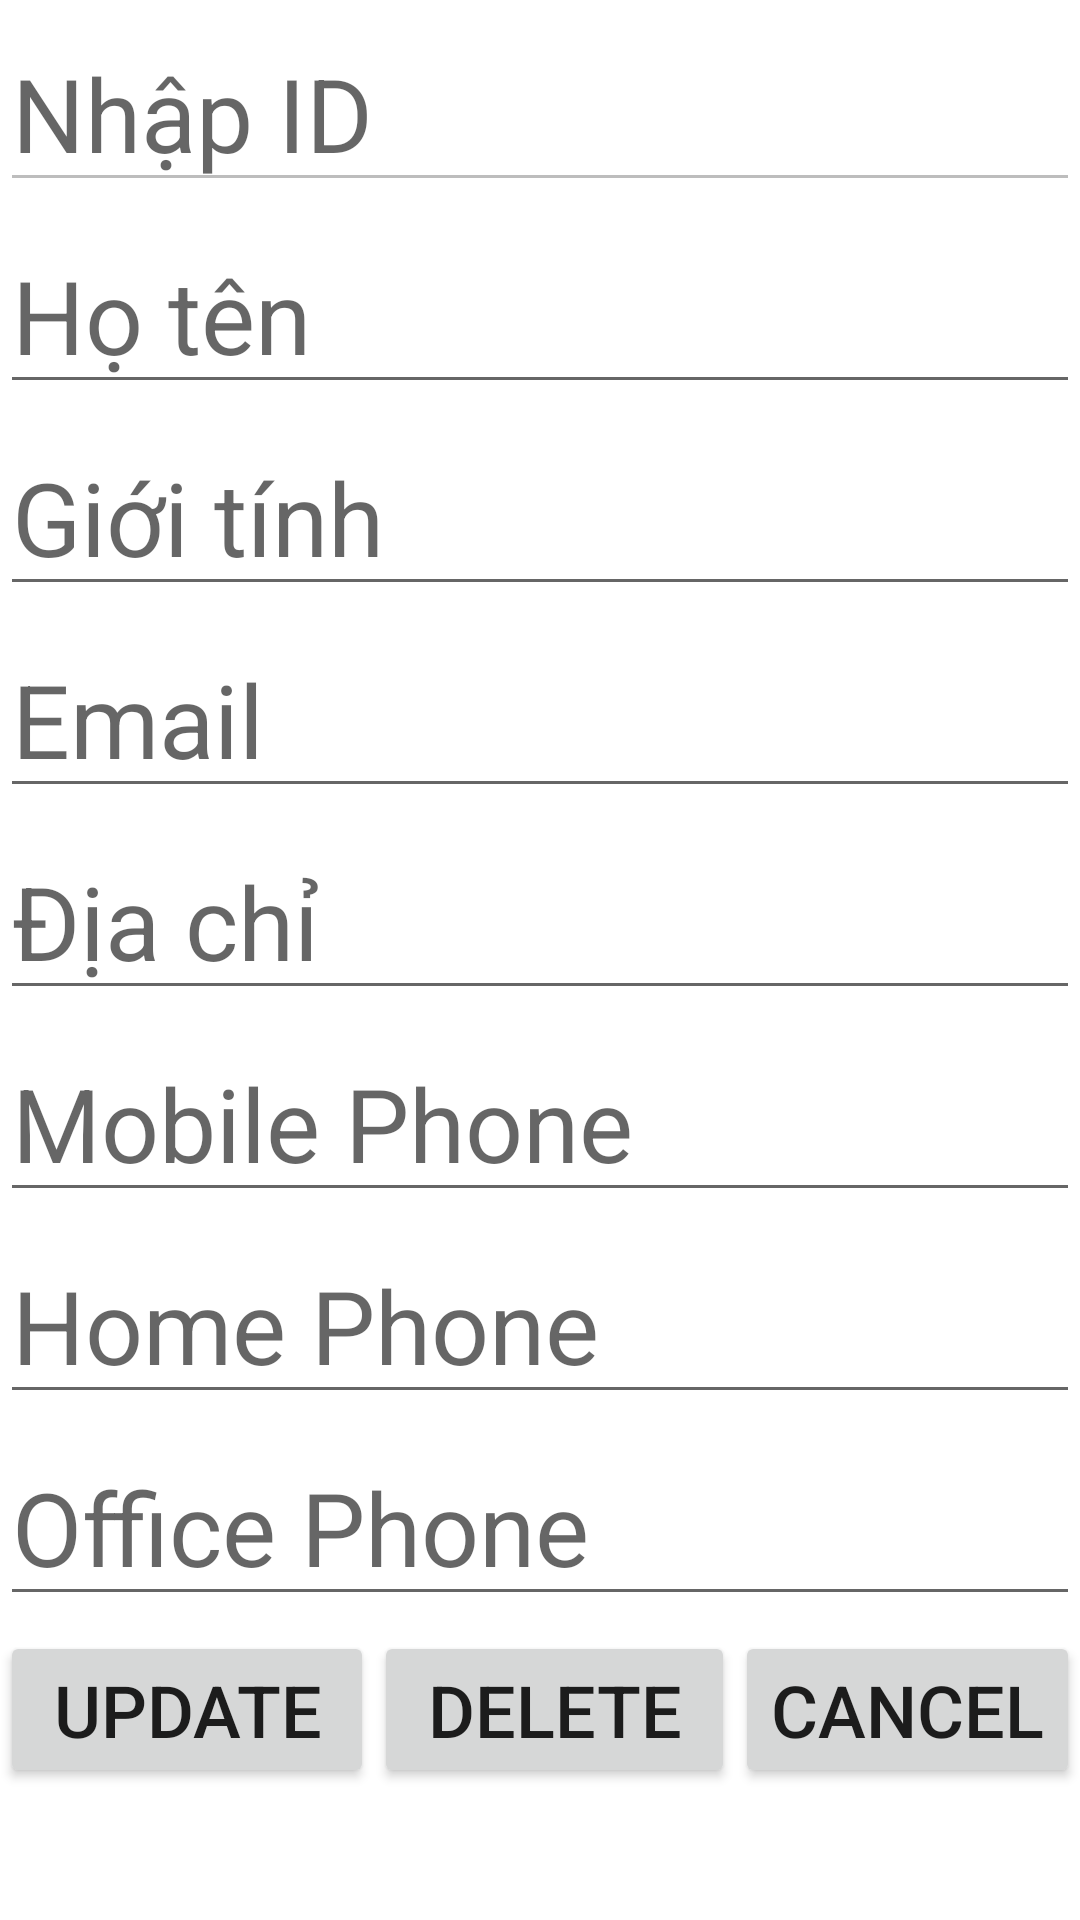

Reconstruct the res/layout file that produces this screen, plus the resources it refers to.
<!-- AndroidManifest.xml: application theme Theme.RealtimeDatabaseFirebase -->
<!-- res/layout/activity_cap_nhat_contact.xml -->
<?xml version="1.0" encoding="utf-8"?>
<androidx.constraintlayout.widget.ConstraintLayout xmlns:android="http://schemas.android.com/apk/res/android"
    xmlns:app="http://schemas.android.com/apk/res-auto"
    xmlns:tools="http://schemas.android.com/tools"
    android:layout_width="match_parent"
    android:layout_height="match_parent"
    tools:context=".ThemContactActivity">

    <ScrollView
        android:layout_width="match_parent"
        android:layout_height="match_parent">

        <LinearLayout
            android:layout_width="match_parent"
            android:layout_height="wrap_content"
            android:orientation="vertical" >

            <EditText
                android:id="@+id/et_id"
                android:layout_width="wrap_content"
                android:layout_height="wrap_content"
                android:layout_marginTop="5dp"
                android:ems="10"
                android:enabled="false"
                android:hint="Nhập ID"
                android:inputType="textPersonName"
                android:textSize="34sp" />

            <EditText
                android:id="@+id/et_name"
                android:layout_width="wrap_content"
                android:layout_height="wrap_content"
                android:ems="10"
                android:hint="Họ tên"
                android:inputType="textPersonName"
                android:layout_marginTop="5dp"
                android:textSize="34sp" />

            <EditText
                android:id="@+id/et_gender"
                android:layout_width="wrap_content"
                android:layout_height="wrap_content"
                android:ems="10"
                android:hint="Giới tính"
                android:inputType="textPersonName"
                android:layout_marginTop="5dp"
                android:textSize="34sp" />

            <EditText
                android:id="@+id/et_email"
                android:layout_width="wrap_content"
                android:layout_height="wrap_content"
                android:layout_marginTop="5dp"
                android:ems="10"
                android:hint="Email"
                android:inputType="textEmailAddress"
                android:textSize="34sp" />

            <EditText
                android:id="@+id/et_address"
                android:layout_width="wrap_content"
                android:layout_height="wrap_content"
                android:ems="10"
                android:hint="Địa chỉ"
                android:inputType="textPersonName"
                android:layout_marginTop="5dp"
                android:textSize="34sp" />

            <EditText
                android:id="@+id/et_mobile"
                android:layout_width="wrap_content"
                android:layout_height="wrap_content"
                android:layout_marginTop="5dp"
                android:ems="10"
                android:hint="Mobile Phone"
                android:inputType="phone"
                android:textSize="34sp" />

            <EditText
                android:id="@+id/et_home"
                android:layout_width="wrap_content"
                android:layout_height="wrap_content"
                android:layout_marginTop="5dp"
                android:ems="10"
                android:hint="Home Phone"
                android:inputType="phone"
                android:textSize="34sp" />

            <EditText
                android:id="@+id/et_office"
                android:layout_width="wrap_content"
                android:layout_height="wrap_content"
                android:layout_marginTop="5dp"
                android:ems="10"
                android:hint="Office Phone"
                android:inputType="textPersonName|phone"
                android:textSize="34sp" />

            <LinearLayout
                android:layout_width="match_parent"
                android:layout_height="match_parent"
                android:orientation="horizontal">

                <Button
                    android:id="@+id/btn_Update"
                    android:layout_width="wrap_content"
                    android:layout_height="wrap_content"
                    android:layout_marginTop="5dp"
                    android:layout_weight="1"
                    android:text="UPDATE"
                    android:textSize="24sp" />

                <Button
                    android:id="@+id/btn_Delete"
                    android:layout_width="wrap_content"
                    android:layout_height="wrap_content"
                    android:layout_marginTop="5dp"
                    android:layout_weight="1"
                    android:text="DELETE"
                    android:textSize="24sp" />

                <Button
                    android:id="@+id/btn_Huy"
                    android:layout_width="wrap_content"
                    android:layout_height="wrap_content"
                    android:layout_marginTop="5dp"
                    android:text="CANCEL"
                    android:textSize="24sp" />
            </LinearLayout>

        </LinearLayout>
    </ScrollView>

</androidx.constraintlayout.widget.ConstraintLayout>
<!-- resources referenced by this layout -->
<resources>
  <style name="Theme.RealtimeDatabaseFirebase" parent="Theme.MaterialComponents.DayNight.DarkActionBar">
          
          <item name="colorPrimary">@color/purple_500</item>
          <item name="colorPrimaryVariant">@color/purple_700</item>
          <item name="colorOnPrimary">@color/white</item>
          
          <item name="colorSecondary">@color/teal_200</item>
          <item name="colorSecondaryVariant">@color/teal_700</item>
          <item name="colorOnSecondary">@color/black</item>
          
          <item name="android:statusBarColor" tools:targetApi="l">?attr/colorPrimaryVariant</item>
          
      </style>
  <!-- not gathered from this repository: default colours our renderer supplied (Android Studio template values) -->
  <color name="purple_500">#FF6200EE</color>
  <color name="purple_700">#FF3700B3</color>
  <color name="teal_200">#FF03DAC5</color>
  <color name="teal_700">#FF018786</color>
  <color name="black">#FF000000</color>
  <color name="white">#FFFFFFFF</color>
</resources>
